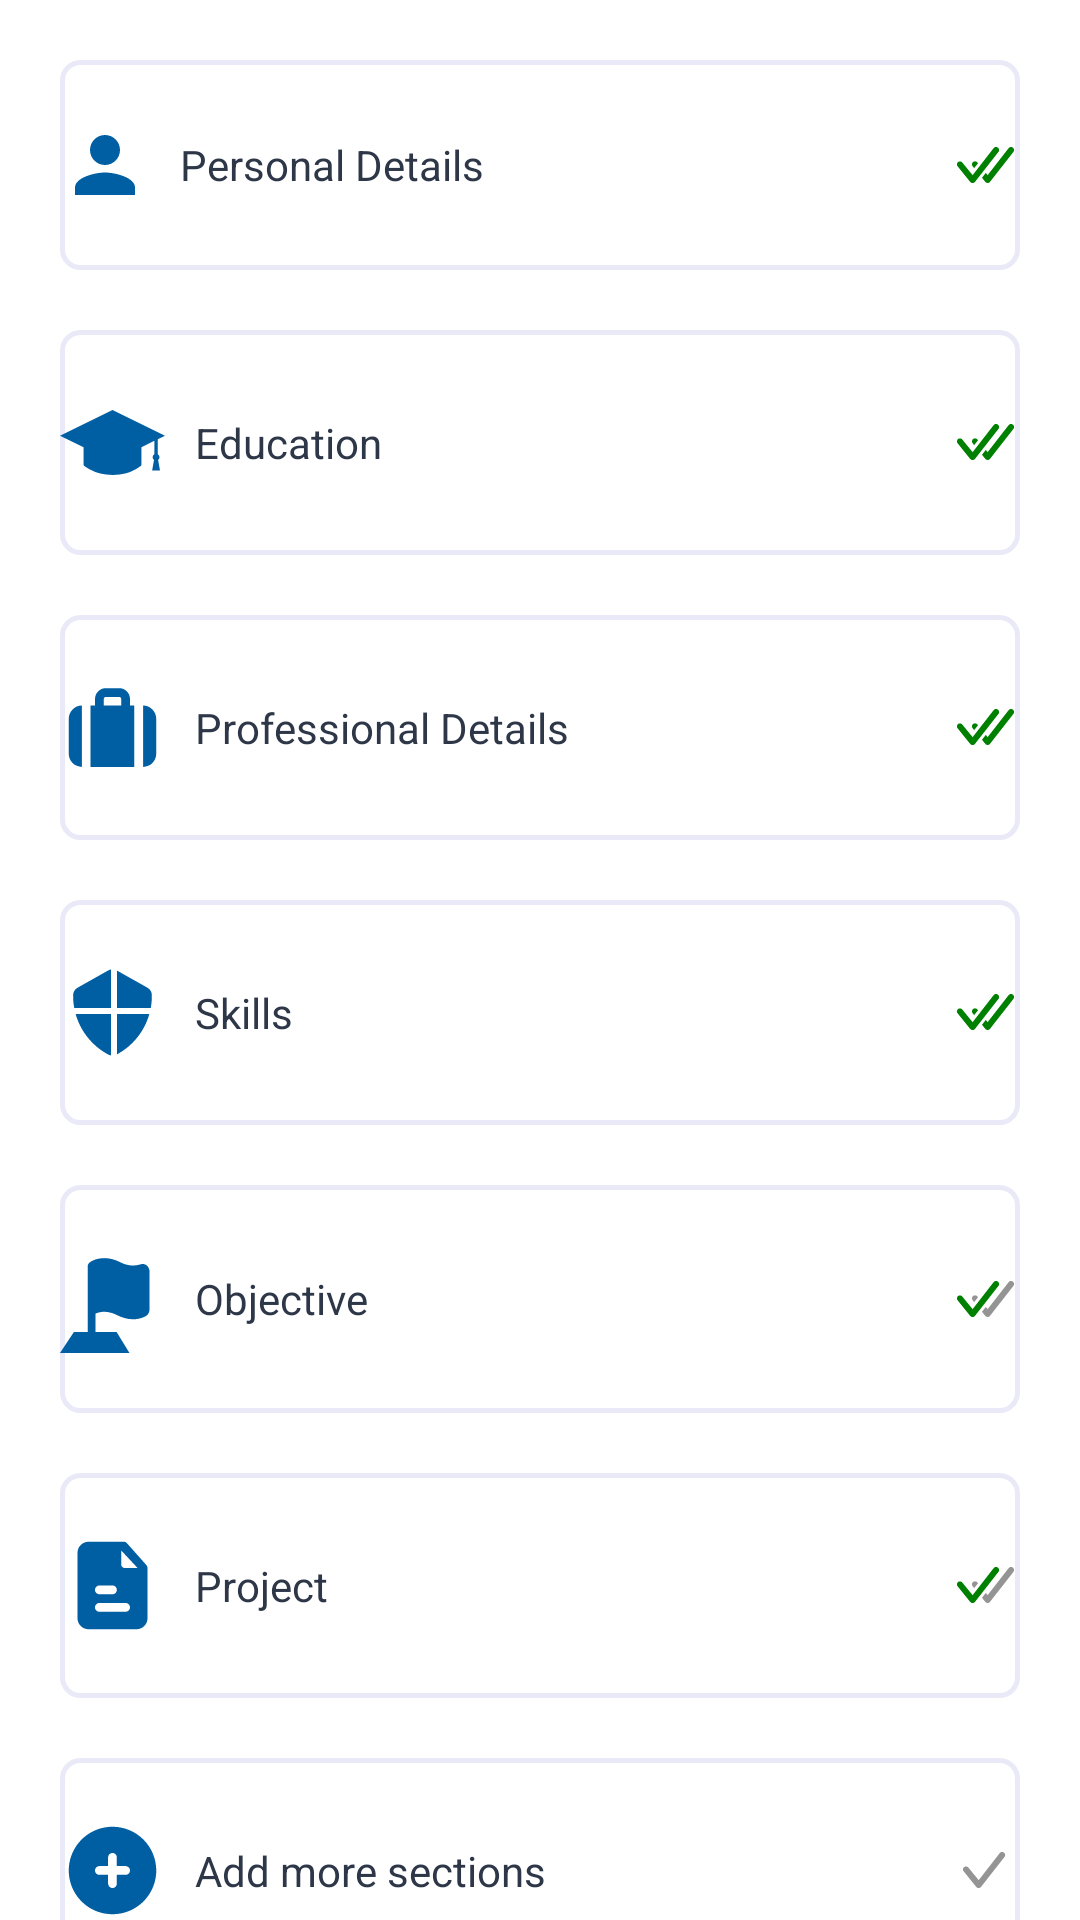

This screen was rendered from an Android layout file. Write that file and the resources it references.
<!-- AndroidManifest.xml: application theme Theme.ToknResumeBuilder -->
<!-- res/layout/activity_sections.xml -->
<?xml version="1.0" encoding="utf-8"?>
<androidx.core.widget.NestedScrollView
    xmlns:android="http://schemas.android.com/apk/res/android"
    xmlns:app="http://schemas.android.com/apk/res-auto"
    android:layout_width="match_parent"
    android:layout_height="0dp"
    android:fillViewport="true"
    app:layout_constraintBottom_toBottomOf="parent"
    app:layout_constraintEnd_toEndOf="parent"
    app:layout_constraintStart_toStartOf="parent"
    app:layout_constraintTop_toTopOf="parent">

    <androidx.constraintlayout.widget.ConstraintLayout
        android:layout_width="match_parent"
        android:layout_height="wrap_content"
        android:layout_margin="20dp">

        <TextView
            android:id="@+id/tvPerSection"
            android:layout_width="match_parent"
            android:layout_height="wrap_content"
            android:background="@drawable/edit_text_bg"
            android:drawablePadding="10dp"
            android:gravity="center_vertical"
            android:paddingTop="20dp"
            android:paddingBottom="20dp"
            android:text="@string/personal_details"
            android:textColor="#2D3748"
            android:textSize="14sp"
            app:drawableEndCompat="@drawable/two_checks"
            app:drawableStartCompat="@drawable/person"
            app:layout_constraintEnd_toEndOf="parent"
            app:layout_constraintStart_toStartOf="parent"
            app:layout_constraintTop_toTopOf="parent" />

        <TextView
            android:id="@+id/tvEduSection"
            android:layout_width="match_parent"
            android:layout_height="wrap_content"
            android:layout_marginTop="20dp"
            android:background="@drawable/edit_text_bg"
            android:drawablePadding="10dp"
            android:gravity="center_vertical"
            android:paddingTop="20dp"
            android:paddingBottom="20dp"
            android:text="Education"
            android:textColor="#2D3748"
            android:textSize="14sp"
            app:drawableEndCompat="@drawable/two_checks"
            app:drawableStartCompat="@drawable/ic_education"
            app:layout_constraintEnd_toEndOf="parent"
            app:layout_constraintStart_toStartOf="parent"
            app:layout_constraintTop_toBottomOf="@+id/tvPerSection" />

        <TextView
            android:id="@+id/tvProfDetails"
            android:layout_width="match_parent"
            android:layout_height="wrap_content"
            android:layout_marginTop="20dp"
            android:background="@drawable/edit_text_bg"
            android:drawablePadding="10dp"
            android:gravity="center_vertical"
            android:paddingTop="20dp"
            android:paddingBottom="20dp"
            android:text="Professional Details"
            android:textColor="#2D3748"
            android:textSize="14sp"
            app:drawableEndCompat="@drawable/two_checks"
            app:drawableStartCompat="@drawable/ic_briefcase"
            app:layout_constraintEnd_toEndOf="parent"
            app:layout_constraintStart_toStartOf="parent"
            app:layout_constraintTop_toBottomOf="@+id/tvEduSection" />

        <TextView
            android:id="@+id/tvSkills"
            android:layout_width="match_parent"
            android:layout_height="wrap_content"
            android:layout_marginTop="20dp"
            android:background="@drawable/edit_text_bg"
            android:drawablePadding="10dp"
            android:gravity="center_vertical"
            android:paddingTop="20dp"
            android:paddingBottom="20dp"
            android:text="Skills"
            android:textColor="#2D3748"
            android:textSize="14sp"
            app:drawableEndCompat="@drawable/two_checks"
            app:drawableStartCompat="@drawable/ic_shield"
            app:layout_constraintEnd_toEndOf="parent"
            app:layout_constraintStart_toStartOf="parent"
            app:layout_constraintTop_toBottomOf="@+id/tvProfDetails" />

        <TextView
            android:id="@+id/tvObjective"
            android:layout_width="match_parent"
            android:layout_height="wrap_content"
            android:layout_marginTop="20dp"
            android:background="@drawable/edit_text_bg"
            android:drawablePadding="10dp"
            android:gravity="center_vertical"
            android:paddingTop="20dp"
            android:paddingBottom="20dp"
            android:text="Objective"
            android:textColor="#2D3748"
            android:textSize="14sp"
            app:drawableEndCompat="@drawable/mix_check"
            app:drawableStartCompat="@drawable/ic_objective"
            app:layout_constraintEnd_toEndOf="parent"
            app:layout_constraintStart_toStartOf="parent"
            app:layout_constraintTop_toBottomOf="@+id/tvSkills" />

        <TextView
            android:id="@+id/tvProject"
            android:layout_width="match_parent"
            android:layout_height="wrap_content"
            android:layout_marginTop="20dp"
            android:background="@drawable/edit_text_bg"
            android:drawablePadding="10dp"
            android:gravity="center_vertical"
            android:paddingTop="20dp"
            android:paddingBottom="20dp"
            android:text="Project"
            android:textColor="#2D3748"
            android:textSize="14sp"
            app:drawableEndCompat="@drawable/mix_check"
            app:drawableStartCompat="@drawable/ic_file_text"
            app:layout_constraintEnd_toEndOf="parent"
            app:layout_constraintStart_toStartOf="parent"
            app:layout_constraintTop_toBottomOf="@+id/tvObjective" />

        <TextView
            android:id="@+id/tvAddMore"
            android:layout_width="match_parent"
            android:layout_height="wrap_content"
            android:layout_marginTop="20dp"
            android:background="@drawable/edit_text_bg"
            android:drawablePadding="10dp"
            android:gravity="center_vertical"
            android:paddingTop="20dp"
            android:paddingBottom="20dp"
            android:text="Add more sections"
            android:textColor="#2D3748"
            android:textSize="14sp"
            app:drawableEndCompat="@drawable/grey_check"
            app:drawableStartCompat="@drawable/plus_circle_big"
            app:layout_constraintEnd_toEndOf="parent"
            app:layout_constraintStart_toStartOf="parent"
            app:layout_constraintTop_toBottomOf="@+id/tvProject" />

        <TextView
            android:id="@+id/tvManageSec"
            android:layout_width="wrap_content"
            android:layout_height="wrap_content"
            android:layout_marginTop="10dp"
            android:text="Manage Sections"
            android:textColor="@color/black"
            android:textSize="16sp"
            app:layout_constraintStart_toStartOf="parent"
            app:layout_constraintTop_toBottomOf="@id/tvAddMore" />

        <TextView
            android:id="@+id/tvRearrange"
            android:layout_width="match_parent"
            android:layout_height="wrap_content"
            android:layout_marginTop="10dp"
            android:layout_marginBottom="10dp"
            android:background="@drawable/edit_text_bg"
            android:drawablePadding="10dp"
            android:gravity="center_vertical"
            android:paddingTop="20dp"
            android:paddingBottom="20dp"
            android:text="Rearrange sections"
            android:textColor="#2D3748"
            android:textSize="14sp"
            app:drawableStartCompat="@drawable/ic_baseline_view_headline_24"
            app:layout_constraintBottom_toBottomOf="parent"
            app:layout_constraintEnd_toEndOf="parent"
            app:layout_constraintStart_toStartOf="parent"
            app:layout_constraintTop_toBottomOf="@+id/tvManageSec" />
    </androidx.constraintlayout.widget.ConstraintLayout>
</androidx.core.widget.NestedScrollView>
<!-- resources referenced by this layout -->
<resources>
  <color name="black">#FF000000</color>
  <!-- drawable edit_text_bg (drawable) -->
  <?xml version="1.0" encoding="utf-8"?>
  <shape
      xmlns:android="http://schemas.android.com/apk/res/android"
      android:shape="rectangle">
  
      <stroke
          android:width="1.5dp"
          android:color="#E9E9F7" />
  
      <corners
          android:radius="6dp" />
  
  </shape>
  <!-- drawable ic_baseline_view_headline_24 (drawable) -->
  <vector android:height="24dp" android:tint="#005EA3"
      android:viewportHeight="24" android:viewportWidth="24"
      android:width="24dp" xmlns:android="http://schemas.android.com/apk/res/android">
      <path android:fillColor="@android:color/white" android:pathData="M4,15h16v-2L4,13v2zM4,19h16v-2L4,17v2zM4,11h16L20,9L4,9v2zM4,5v2h16L20,5L4,5z"/>
  </vector>
  <!-- drawable ic_education (drawable) -->
  <vector xmlns:android="http://schemas.android.com/apk/res/android"
      android:width="35dp"
      android:height="35dp"
      android:viewportWidth="35"
      android:viewportHeight="35">
    <path
        android:pathData="M33.152,22.4066C33.152,21.9931 32.9181,21.6439 32.5833,21.4488V16.4069L35,15.2263L17.5,6.6747L0,15.2263L7.8565,19.0653V25.0849C7.8565,25.0849 11.3762,28.3253 17.6275,28.3253C23.8776,28.3253 27.1424,25.0849 27.1424,25.0849V19.0653L31.4603,16.9546V21.4476C31.1266,21.6439 30.8916,21.992 30.8916,22.4055C30.8916,22.7735 31.0779,23.0828 31.3495,23.2901L30.7109,26.8021H33.3327L32.6942,23.2901C32.9658,23.085 33.152,22.7746 33.152,22.4066Z"
        android:fillColor="#005EA3"/>
  </vector>
  <!-- drawable person (drawable) -->
  <vector android:height="30dp" android:tint="#005EA3"
      android:viewportHeight="24" android:viewportWidth="24"
      android:width="30dp" xmlns:android="http://schemas.android.com/apk/res/android">
      <path android:fillColor="@android:color/white" android:pathData="M12,12c2.21,0 4,-1.79 4,-4s-1.79,-4 -4,-4 -4,1.79 -4,4 1.79,4 4,4zM12,14c-2.67,0 -8,1.34 -8,4v2h16v-2c0,-2.66 -5.33,-4 -8,-4z"/>
  </vector>
  <string name="personal_details">Personal Details</string>
  <style name="Theme.ToknResumeBuilder" parent="Theme.MaterialComponents.Light.DarkActionBar">
          <item name="fontFamily">@font/inter</item>
          <item name="actionMenuTextAppearance">@style/MyMenuTextAppearance</item>
  
  
      
          <item name="colorPrimary">@color/color_primary</item>
          <item name="colorPrimaryVariant">@color/teal_700</item>
          <item name="colorOnPrimary">@color/white</item>
          
          <item name="colorSecondary">@color/teal_700</item>
          <item name="colorSecondaryVariant">@color/teal_700</item>
          <item name="colorOnSecondary">@color/black</item>
          
          <item name="android:statusBarColor" tools:targetApi="l">?attr/colorPrimaryVariant</item>
          
      </style>
  <style name="MyMenuTextAppearance" parent="android:TextAppearance.Holo.Widget.ActionBar.Menu">
          <item name="android:textAllCaps">false</item>
      </style>
  <color name="color_primary">#005EA3</color>
  <color name="teal_700">#FF018786</color>
  <color name="white">#FFFFFFFF</color>
</resources>
